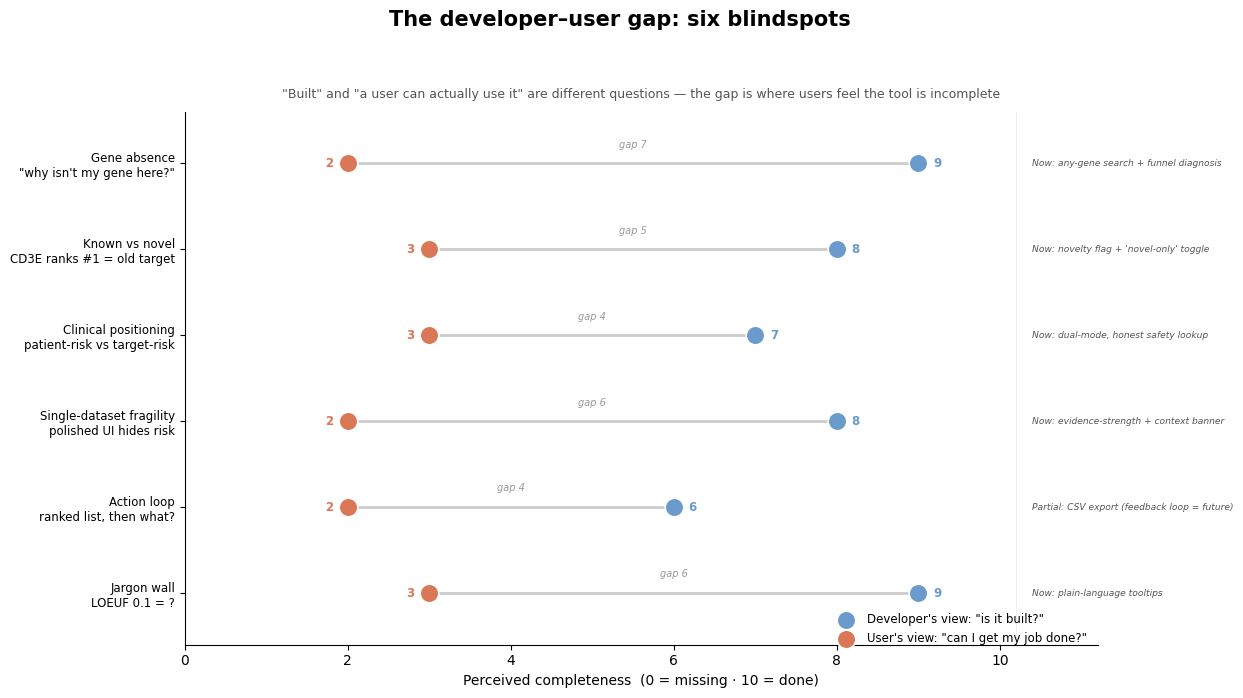

Reproduce this figure in Python.
"""
chart_id:        A11
source image:    dev_vs_user_gap.png
chart title:     The Developer–User Gap: Six Blindspots in Perturbase
language:        Python
env name:        python
input-artifact version_ids (0):
  (none)
packages referenced: matplotlib
"""

import matplotlib.pyplot as plt, numpy as np
from matplotlib.patches import FancyArrowPatch

# skill:figure-style kernel.py (auto-injected on skill load) - apply_figure_style and set_frame used below
# Since we don't have the actual skill, we'll define minimal stubs
def apply_figure_style(sizes=(9,8,7)):
    plt.rcParams.update({
        'axes.spines.top': False,
        'axes.spines.right': False,
    })

def set_frame(ax):
    ax.spines['top'].set_visible(False)
    ax.spines['right'].set_visible(False)

apply_figure_style(sizes=(9,8,7))
plt.rcParams["font.family"]="DejaVu Sans"; plt.rcParams["axes.unicode_minus"]=False

# Six blindspots: developer "built it" self-assessment vs user "can actually use it" (0-10)
blind=[
 ("Gene absence\n\"why isn't my gene here?\"", 9, 2, "Now: any-gene search + funnel diagnosis"),
 ("Known vs novel\nCD3E ranks #1 = old target", 8, 3, "Now: novelty flag + 'novel-only' toggle"),
 ("Clinical positioning\npatient-risk vs target-risk", 7, 3, "Now: dual-mode, honest safety lookup"),
 ("Single-dataset fragility\npolished UI hides risk", 8, 2, "Now: evidence-strength + context banner"),
 ("Action loop\nranked list, then what?", 6, 2, "Partial: CSV export (feedback loop = future)"),
 ("Jargon wall\nLOEUF 0.1 = ?", 9, 3, "Now: plain-language tooltips"),
]
labels=[b[0] for b in blind]; dev=[b[1] for b in blind]; usr=[b[2] for b in blind]; fixes=[b[3] for b in blind]
y=np.arange(len(blind))[::-1]

fig,ax=plt.subplots(figsize=(12.5,7))
DEVC="#6a9bcc"; USRC="#d97757"
for yi,d,u in zip(y,dev,usr):
    ax.plot([u,d],[yi,yi],color="#ccc",lw=2,zorder=1)
    # gap arrow
    ar=FancyArrowPatch((u,yi),(d,yi),arrowstyle="-|>",mutation_scale=11,color="#b0b0b0",lw=0,zorder=2,shrinkA=6,shrinkB=6)
ax.scatter(dev,y,s=180,color=DEVC,zorder=3,edgecolor="white",lw=1.2,label="Developer's view: \"is it built?\"")
ax.scatter(usr,y,s=180,color=USRC,zorder=3,edgecolor="white",lw=1.2,label="User's view: \"can I get my job done?\"")
for yi,d,u in zip(y,dev,usr):
    ax.text(d+0.18,yi,str(d),va="center",ha="left",fontsize=8.5,color=DEVC,fontweight="bold")
    ax.text(u-0.18,yi,str(u),va="center",ha="right",fontsize=8.5,color=USRC,fontweight="bold")
    ax.text((d+u)/2,yi+0.16,f"gap {d-u}",va="bottom",ha="center",fontsize=7,color="#999",style="italic")
ax.set_yticks(y); ax.set_yticklabels(labels,fontsize=8.5)
ax.set_xlim(0,11.2); ax.set_xlabel("Perceived completeness  (0 = missing · 10 = done)",fontsize=10)
ax.set_ylim(-0.6,len(blind)-0.4)
# Right side: fixes
for yi,fx in zip(y,fixes):
    ax.text(10.4,yi,fx,va="center",ha="left",fontsize=6.6,color="#555",style="italic")
ax.axvline(10.2,color="#eee",lw=0.8)
set_frame(ax)
ax.legend(frameon=False,fontsize=8.5,loc="lower right",ncol=1,bbox_to_anchor=(1.0,-0.02))
fig.suptitle("The developer–user gap: six blindspots",x=0.5,y=0.99,ha="center",fontsize=15,fontweight="bold")
ax.set_title("\"Built\" and \"a user can actually use it\" are different questions — the gap is where users feel the tool is incomplete",
             loc="center",fontsize=9,color="#555",pad=10)
fig.tight_layout(rect=[0,0,1,0.95])
fig.savefig("dev_vs_user_gap.png",dpi=300,bbox_inches="tight")
plt.close(fig)
